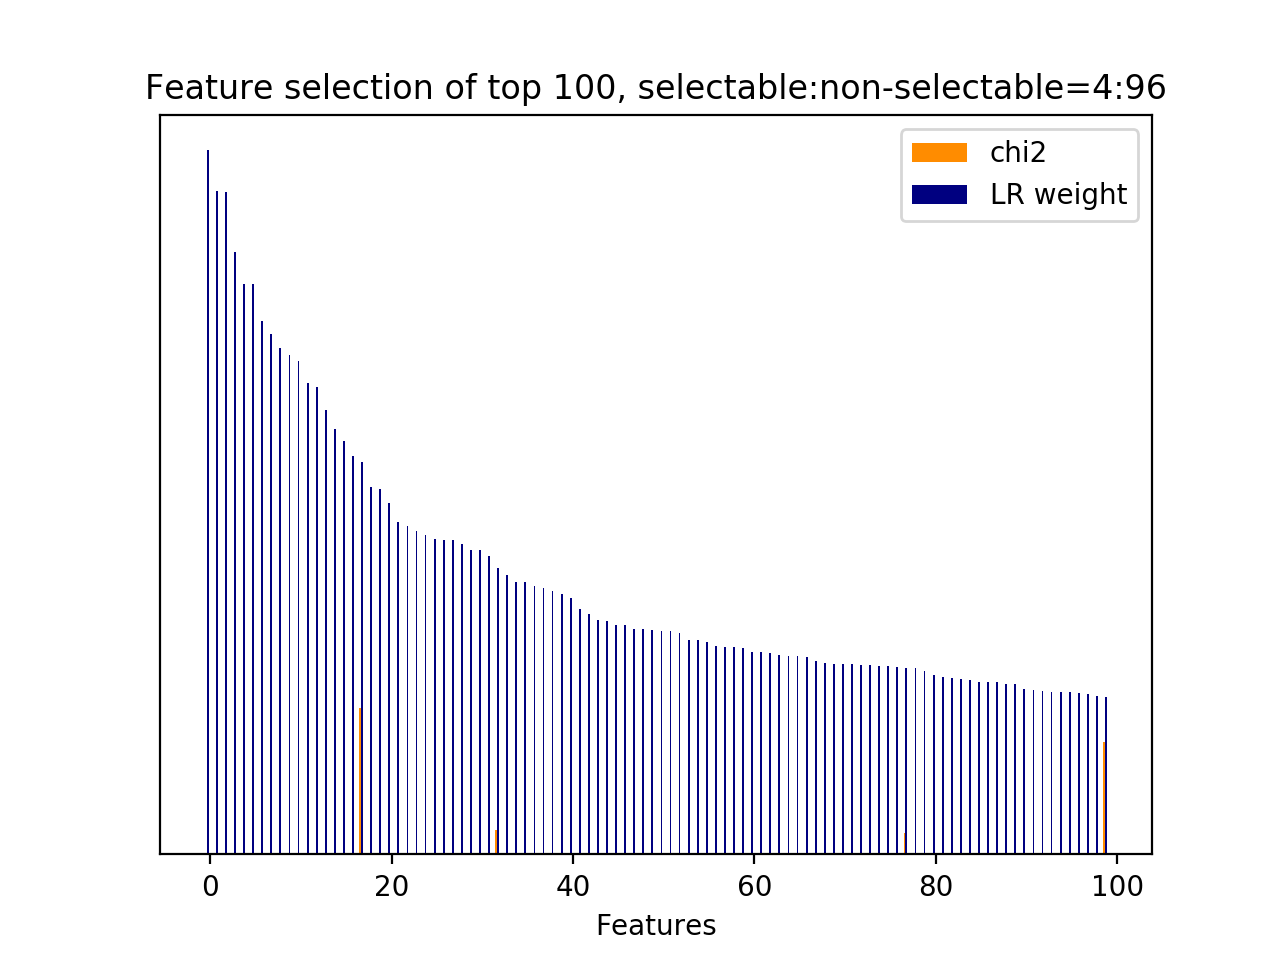

Data behind this chart, as committed beside it:
id, name, prefix, chi2, chi2_rank, clf_weight, clf_weight_rank
3916, 10.1, b'10.1-d2v_feature.next_system_utterance…, 0.0000, 1159, 1, 0
3972, 10.1, b'10.1-d2v_feature.next_system_utterance…, 0.0000, 1058, 0.9425, 1
3923, 10.1, b'10.1-d2v_feature.next_system_utterance…, 0.0000, 1137, 0.9411, 2
3947, 10.1, b'10.1-d2v_feature.next_system_utterance…, 0.0000, 1052, 0.8556, 3
4058, 10.1, b'10.1-d2v_feature.next_user_utterance__…, 0.0000, 724, 0.8098, 4
3797, 10.1, b'10.1-d2v_feature.next_system_utterance…, 0.0000, 902, 0.8097, 5
3959, 10.1, b'10.1-d2v_feature.next_system_utterance…, 0.0000, 1027, 0.7572, 6
3965, 10.1, b'10.1-d2v_feature.next_system_utterance…, 0.0000, 1033, 0.7399, 7
4195, 10.1, b'10.1-d2v_feature.next_user_utterance__…, 0.0000, 861, 0.7195, 8
3850, 10.1, b'10.1-d2v_feature.next_system_utterance…, 0.0000, 918, 0.7092, 9
4039, 10.1, b'10.1-d2v_feature.next_user_utterance__…, 0.0000, 669, 0.7015, 10
3984, 10.1, b'10.1-d2v_feature.next_system_utterance…, 0.0000, 1088, 0.6694, 11
3716, 10.1, b'10.1-d2v_feature.next_system_utterance…, 0.0000, 486, 0.6643, 12
3486, 10.1, b'10.1-d2v_feature.current_user_utteranc…, 0.0000, 547, 0.6310, 13
3825, 10.1, b'10.1-d2v_feature.next_system_utterance…, 0.0000, 911, 0.6037, 14
3512, 10.1, b'10.1-d2v_feature.current_user_utteranc…, 0.0000, 541, 0.5866, 15
4027, 10.1, b'10.1-d2v_feature.next_user_utterance__…, 0.0000, 675, 0.5654, 16
3348, 7, b'7-syntactic_feature__subj_word__next_s…, 1522, 2, 0.5571, 17
3889, 10.1, b'10.1-d2v_feature.next_system_utterance…, 0.0000, 1103, 0.5221, 18
3425, 10.1, b'10.1-d2v_feature.current_user_utteranc…, 0.0000, 485, 0.5188, 19
4255, 10.1, b'10.1-d2v_feature.next_user_utterance__…, 0.0000, 739, 0.4997, 20
3910, 10.1, b'10.1-d2v_feature.next_system_utterance…, 0.0000, 1160, 0.4727, 21
3543, 10.1, b'10.1-d2v_feature.current_user_utteranc…, 0.0000, 531, 0.4662, 22
4189, 10.1, b'10.1-d2v_feature.next_user_utterance__…, 0.0000, 819, 0.4594, 23
3874, 10.1, b'10.1-d2v_feature.next_system_utterance…, 0.0000, 1125, 0.4533, 24
3427, 10.1, b'10.1-d2v_feature.current_user_utteranc…, 0.0000, 462, 0.4480, 25
4100, 10.1, b'10.1-d2v_feature.next_user_utterance__…, 0.0000, 602, 0.4461, 26
4260, 10.1, b'10.1-d2v_feature.next_user_utterance__…, 0.0000, 744, 0.4459, 27
3918, 10.1, b'10.1-d2v_feature.next_system_utterance…, 0.0000, 1141, 0.4405, 28
3908, 10.1, b'10.1-d2v_feature.next_system_utterance…, 0.0000, 1151, 0.4328, 29
3786, 10.1, b'10.1-d2v_feature.next_system_utterance…, 0.0000, 1000, 0.4322, 30
4080, 10.1, b'10.1-d2v_feature.next_user_utterance__…, 0.0000, 658, 0.4234, 31
30, 3, b'3-time_feature__time_ratio', 251.3, 52, 0.4074, 32
3675, 10.1, b'10.1-d2v_feature.current_user_utteranc…, 0.0000, 378, 0.3969, 33
3623, 10.1, b'10.1-d2v_feature.current_user_utteranc…, 0.0000, 287, 0.3866, 34
4124, 10.1, b'10.1-d2v_feature.next_user_utterance__…, 0.0000, 644, 0.3866, 35
3869, 10.1, b'10.1-d2v_feature.next_system_utterance…, 0.0000, 1120, 0.3815, 36
3828, 10.1, b'10.1-d2v_feature.next_system_utterance…, 0.0000, 931, 0.3784, 37
4110, 10.1, b'10.1-d2v_feature.next_user_utterance__…, 0.0000, 594, 0.3739, 38
3802, 10.1, b'10.1-d2v_feature.next_system_utterance…, 0.0000, 907, 0.3695, 39
3711, 10.1, b'10.1-d2v_feature.next_system_utterance…, 0.0000, 365, 0.3642, 40
3455, 10.1, b'10.1-d2v_feature.current_user_utteranc…, 0.0000, 455, 0.3479, 41
4265, 10.1, b'10.1-d2v_feature.next_user_utterance__…, 0.0000, 767, 0.3412, 42
3702, 10.1, b'10.1-d2v_feature.next_system_utterance…, 0.0000, 373, 0.3333, 43
3845, 10.1, b'10.1-d2v_feature.next_system_utterance…, 0.0000, 922, 0.3316, 44
4157, 10.1, b'10.1-d2v_feature.next_user_utterance__…, 0.0000, 824, 0.3262, 45
3791, 10.1, b'10.1-d2v_feature.next_system_utterance…, 0.0000, 947, 0.3252, 46
4065, 10.1, b'10.1-d2v_feature.next_user_utterance__…, 0.0000, 710, 0.3209, 47
3469, 10.1, b'10.1-d2v_feature.current_user_utteranc…, 0.0000, 461, 0.3207, 48
3989, 10.1, b'10.1-d2v_feature.next_system_utterance…, 0.0000, 1086, 0.3183, 49
4099, 10.1, b'10.1-d2v_feature.next_user_utterance__…, 0.0000, 603, 0.3177, 50
3753, 10.1, b'10.1-d2v_feature.next_system_utterance…, 0.0000, 985, 0.3172, 51
3468, 10.1, b'10.1-d2v_feature.current_user_utteranc…, 0.0000, 500, 0.3142, 52
3584, 10.1, b'10.1-d2v_feature.current_user_utteranc…, 0.0000, 296, 0.3047, 53
3917, 10.1, b'10.1-d2v_feature.next_system_utterance…, 0.0000, 1149, 0.3043, 54
3625, 10.1, b'10.1-d2v_feature.current_user_utteranc…, 0.0000, 285, 0.3011, 55
4221, 10.1, b'10.1-d2v_feature.next_user_utterance__…, 0.0000, 851, 0.2964, 56
3931, 10.1, b'10.1-d2v_feature.next_system_utterance…, 0.0000, 1145, 0.2950, 57
3968, 10.1, b'10.1-d2v_feature.next_system_utterance…, 0.0000, 1036, 0.2946, 58
3593, 10.1, b'10.1-d2v_feature.current_user_utteranc…, 0.0000, 288, 0.2936, 59
... 1,107 more rows
